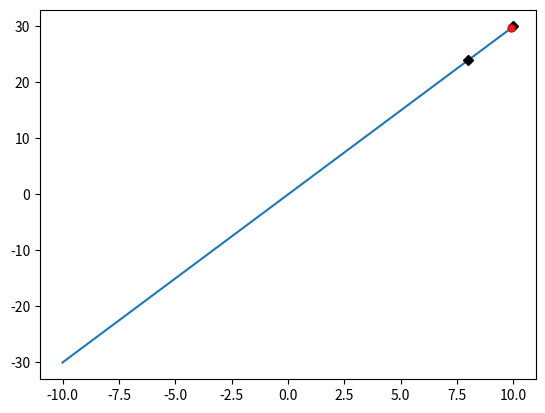

This chart was generated by the following Python code:
import numpy as np
import matplotlib.pyplot as plt

class Pricer:

    def lin_int(X,z):
        
        #check that z is in the range
        if (z< X[0].min()) or (z>X[0].max()):
            raise Warning("Z is not in the range (min(x);max(x))")
        
        #sorting array for all x's be in acending order
        X = X[:, X[0].argsort()]
        
        #finding nearest elemnt to the left of the "z"
        idx = np.argmin(np.abs(np.array(X[0,:])<z))-1
        
        #calculating x's and y's of neighbors of z
        x_0=X[:,idx][0]
        y_0 =X[:,idx][1]
        x_1=X[:,idx+1][0]
        y_1=X[:,idx+1][1]
        
        #calculate end value
        f_z = y_0+(y_1-y_0)/(x_1-x_0)*(z-x_0)

        #plotting position of z and nearest points in array
        plt.plot(X[0,:], X[1,:])
        plt.plot(x_0, y_0, marker="D", markersize=5, markeredgecolor = "black", markerfacecolor="black")
        plt.plot(x_1, y_1, marker="D", markersize=5, markeredgecolor = "black", markerfacecolor="black")
        plt.plot(z, f_z, marker="o", markersize=5, markeredgecolor="red")
        plt.show()

        return f_z

def lin_test(min_x,max_x,n_elements,z,k): #minimal x, maximal x, number of elements, z - parameter of interpolation, k - linear coefficient of initial arrat
    #creating range of x
    x = np.linspace(min_x,max_x,n_elements)
    #calculating related y
    f_x = x*k
    #getting everting together to pass it to lin_int function
    X = np.concatenate([x,f_x]).reshape(2,len(x))
    #getting value from lin_int funtion
    f_z = Pricer.lin_int(X,z)
    #compare result of function to expected value
    return print (f_z==z*k)


lin_test(-10,10,11,9.9,3)

